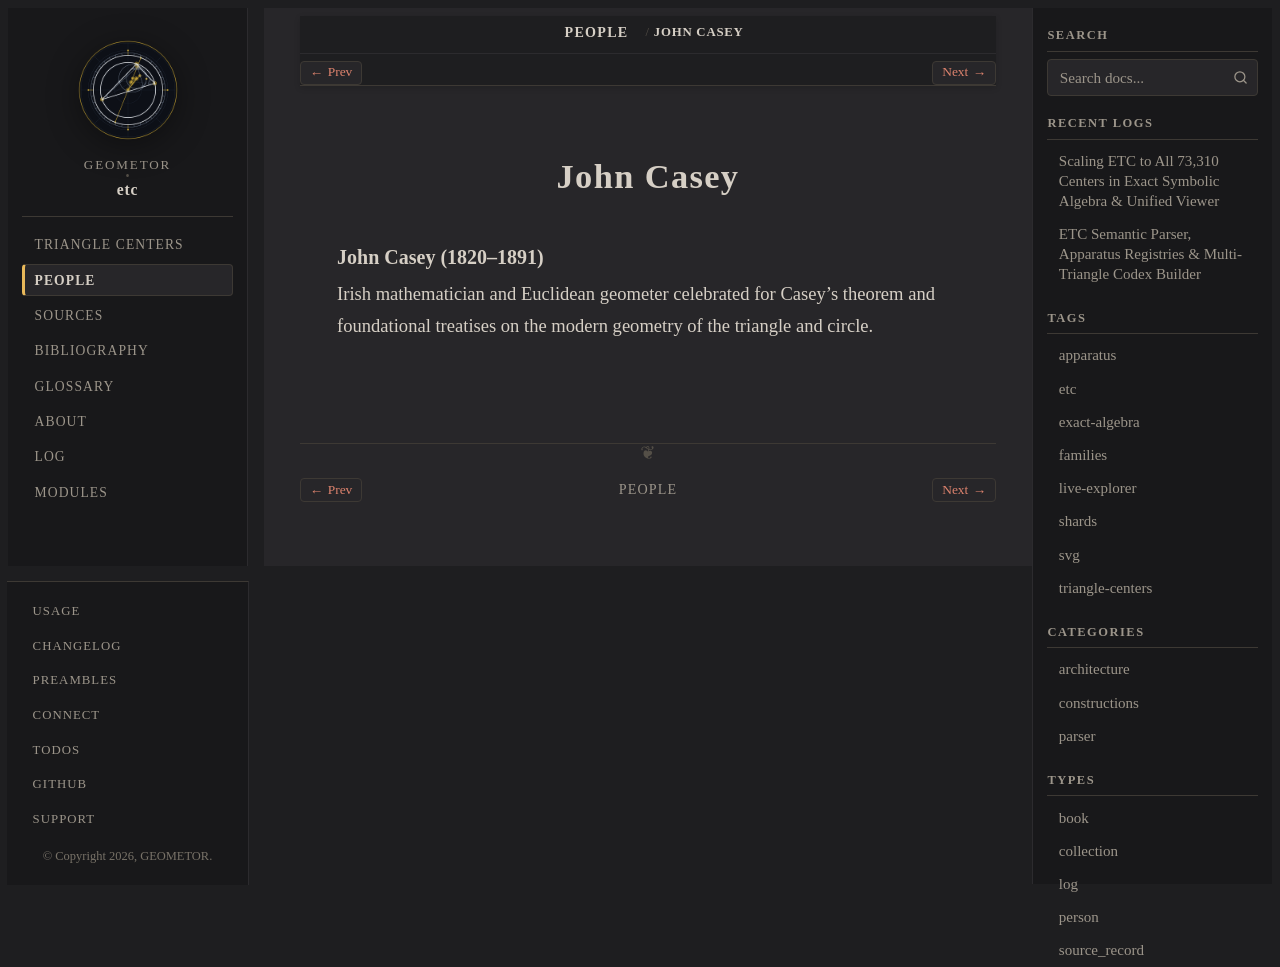

repository: geometor/etc · page: people/john-casey.html · generator: sphinx

:type: person
:excerpt: Irish mathematician and Euclidean geometer celebrated for Casey's theorem and foundational treatises on the modern geometry of the triangle and circle.

.. _person-john-casey:

John Casey
==========

.. _john-casey:

John Casey (1820–1891)
~~~~~~~~~~~~~~~~~~~~~~

Irish mathematician and Euclidean geometer celebrated for Casey's theorem and foundational treatises on the modern geometry of the triangle and circle.
